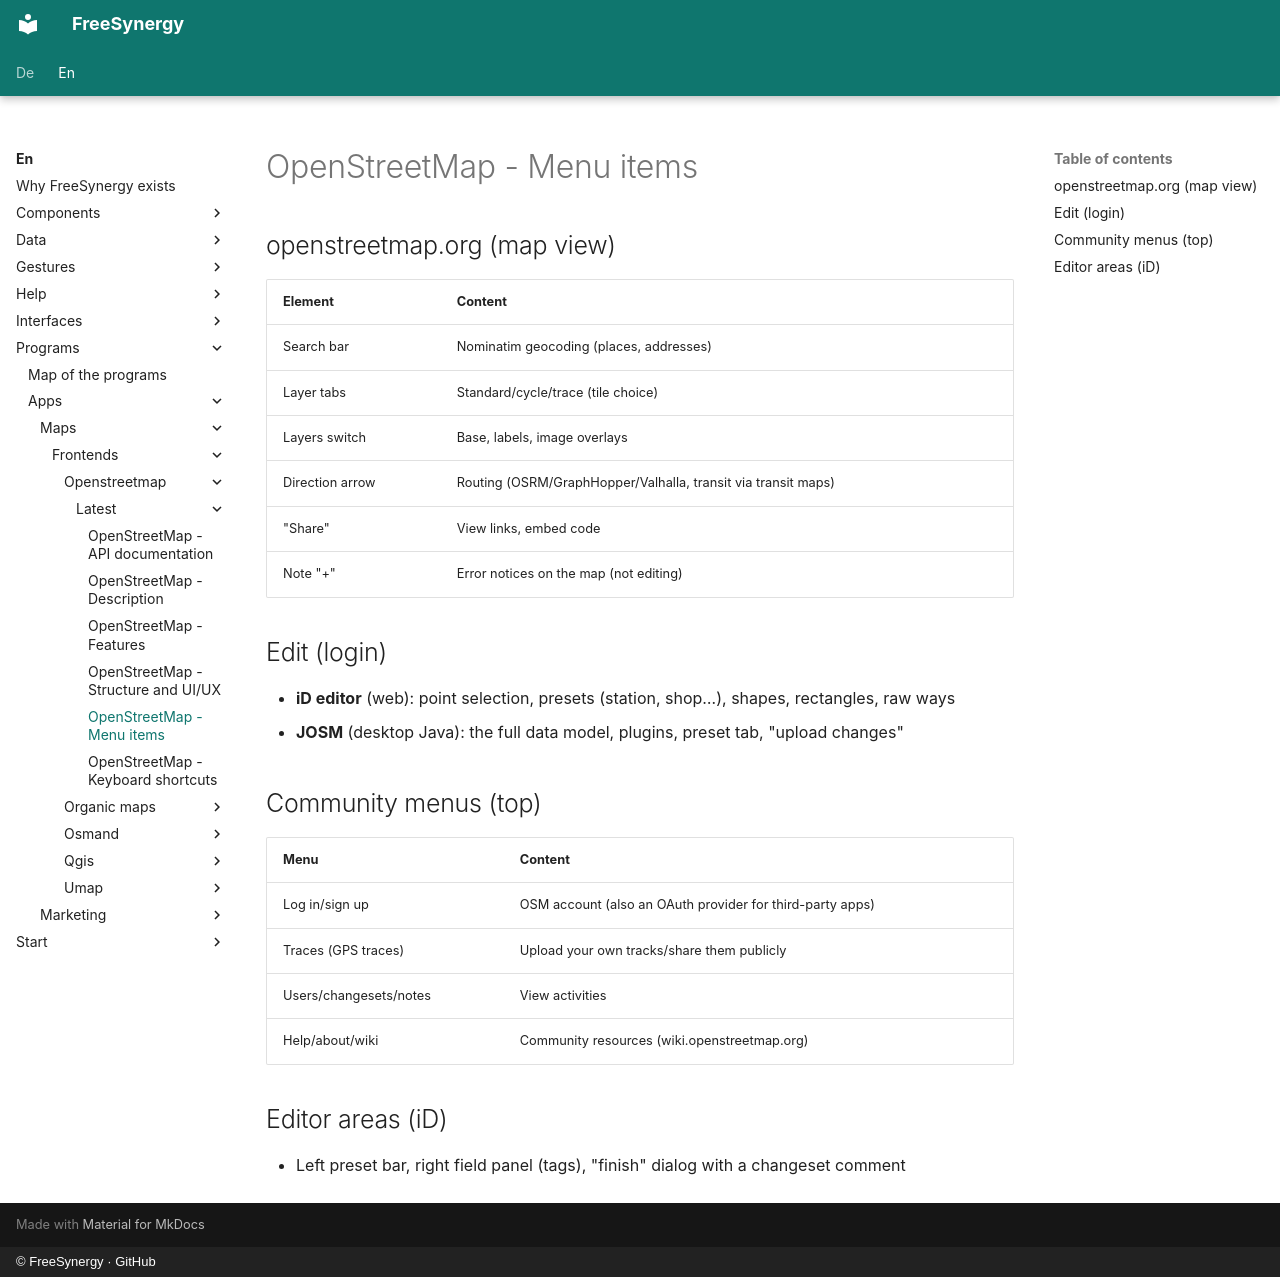

repository: FreeSynergy/fs-documentation · page: en/programs/apps/maps/frontends/openstreetmap/latest/menus/index.html · generator: mkdocs · copyright: © FreeSynergy · GitHub

# OpenStreetMap - Menu items

## openstreetmap.org (map view)

| Element | Content |
|---------|---------|
| Search bar | Nominatim geocoding (places, addresses) |
| Layer tabs | Standard/cycle/trace (tile choice) |
| Layers switch | Base, labels, image overlays |
| Direction arrow | Routing (OSRM/GraphHopper/Valhalla, transit via transit maps) |
| "Share" | View links, embed code |
| Note "+" | Error notices on the map (not editing) |

## Edit (login)

- **iD editor** (web): point selection, presets (station, shop…), shapes, rectangles, raw ways
- **JOSM** (desktop Java): the full data model, plugins, preset tab, "upload changes"

## Community menus (top)

| Menu | Content |
|------|---------|
| Log in/sign up | OSM account (also an OAuth provider for third-party apps) |
| Traces (GPS traces) | Upload your own tracks/share them publicly |
| Users/changesets/notes | View activities |
| Help/about/wiki | Community resources (wiki.openstreetmap.org) |

## Editor areas (iD)

- Left preset bar, right field panel (tags), "finish" dialog with a changeset comment
